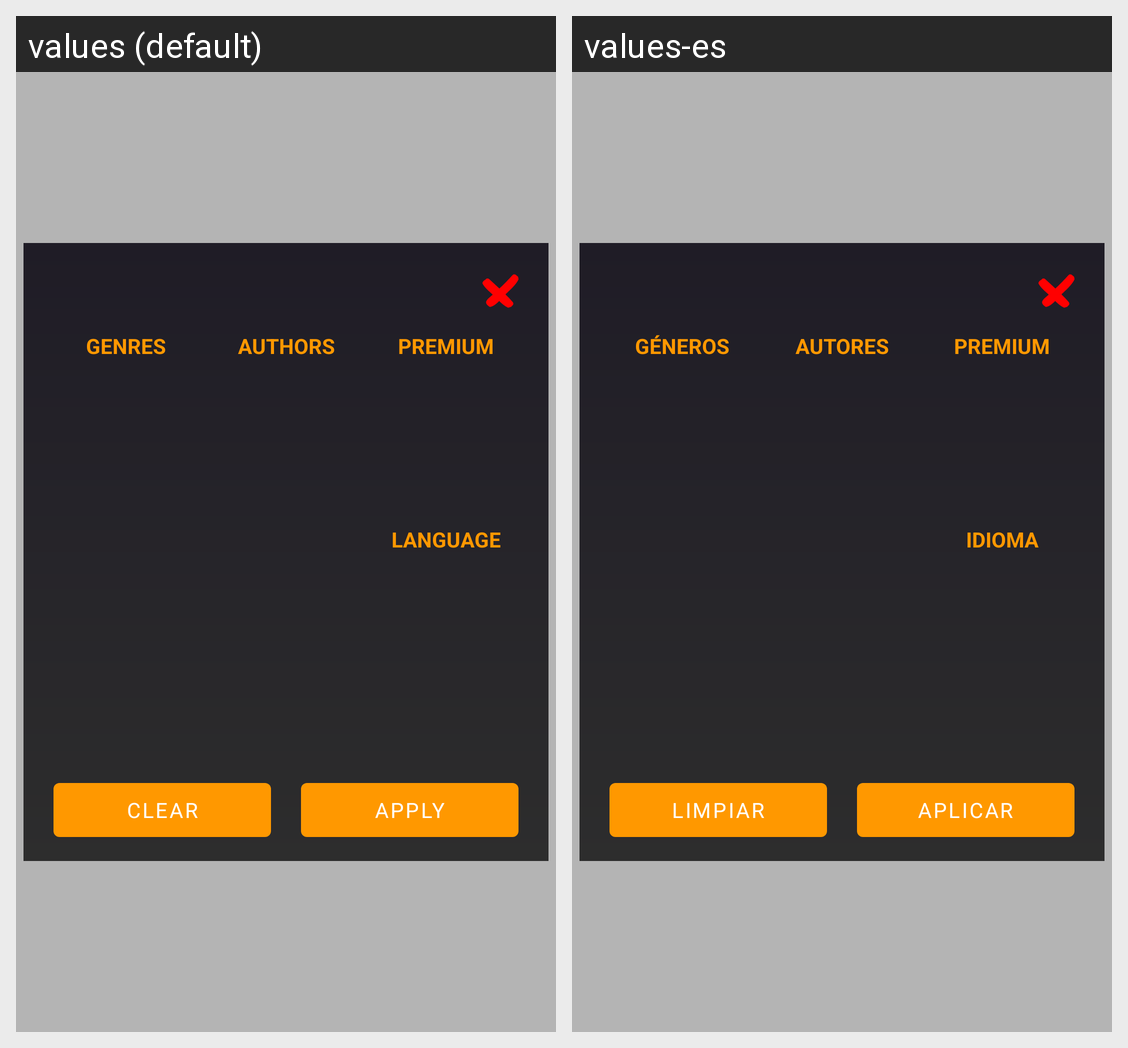

The Android screen above is rendered under two locales of the same app. Produce the string resources it draws, with the default and per-locale values.
Android screen res/layout/dialog_filter.xml rendered under 2 locales, left to right: values (default), values-es. Device: Nexus 5 (rendered at 1080×1920; each locale shown at half size, 540×960, under a caption strip naming it); theme AppTheme.
Strings drawn on this screen, with the default value and each locale's value (text and hints the layout hard-codes, and strings that could not be matched under every locale, appear in the picture but are not listed):

genres
  values: Genres
  values-es: Géneros

authors
  values: Authors
  values-es: Autores

premium
  values: PREMIUM
  values-es: PREMIUM

language
  values: Language
  values-es: Idioma

clear_button
  values: Clear
  values-es: Limpiar

apply_button
  values: Apply
  values-es: Aplicar
